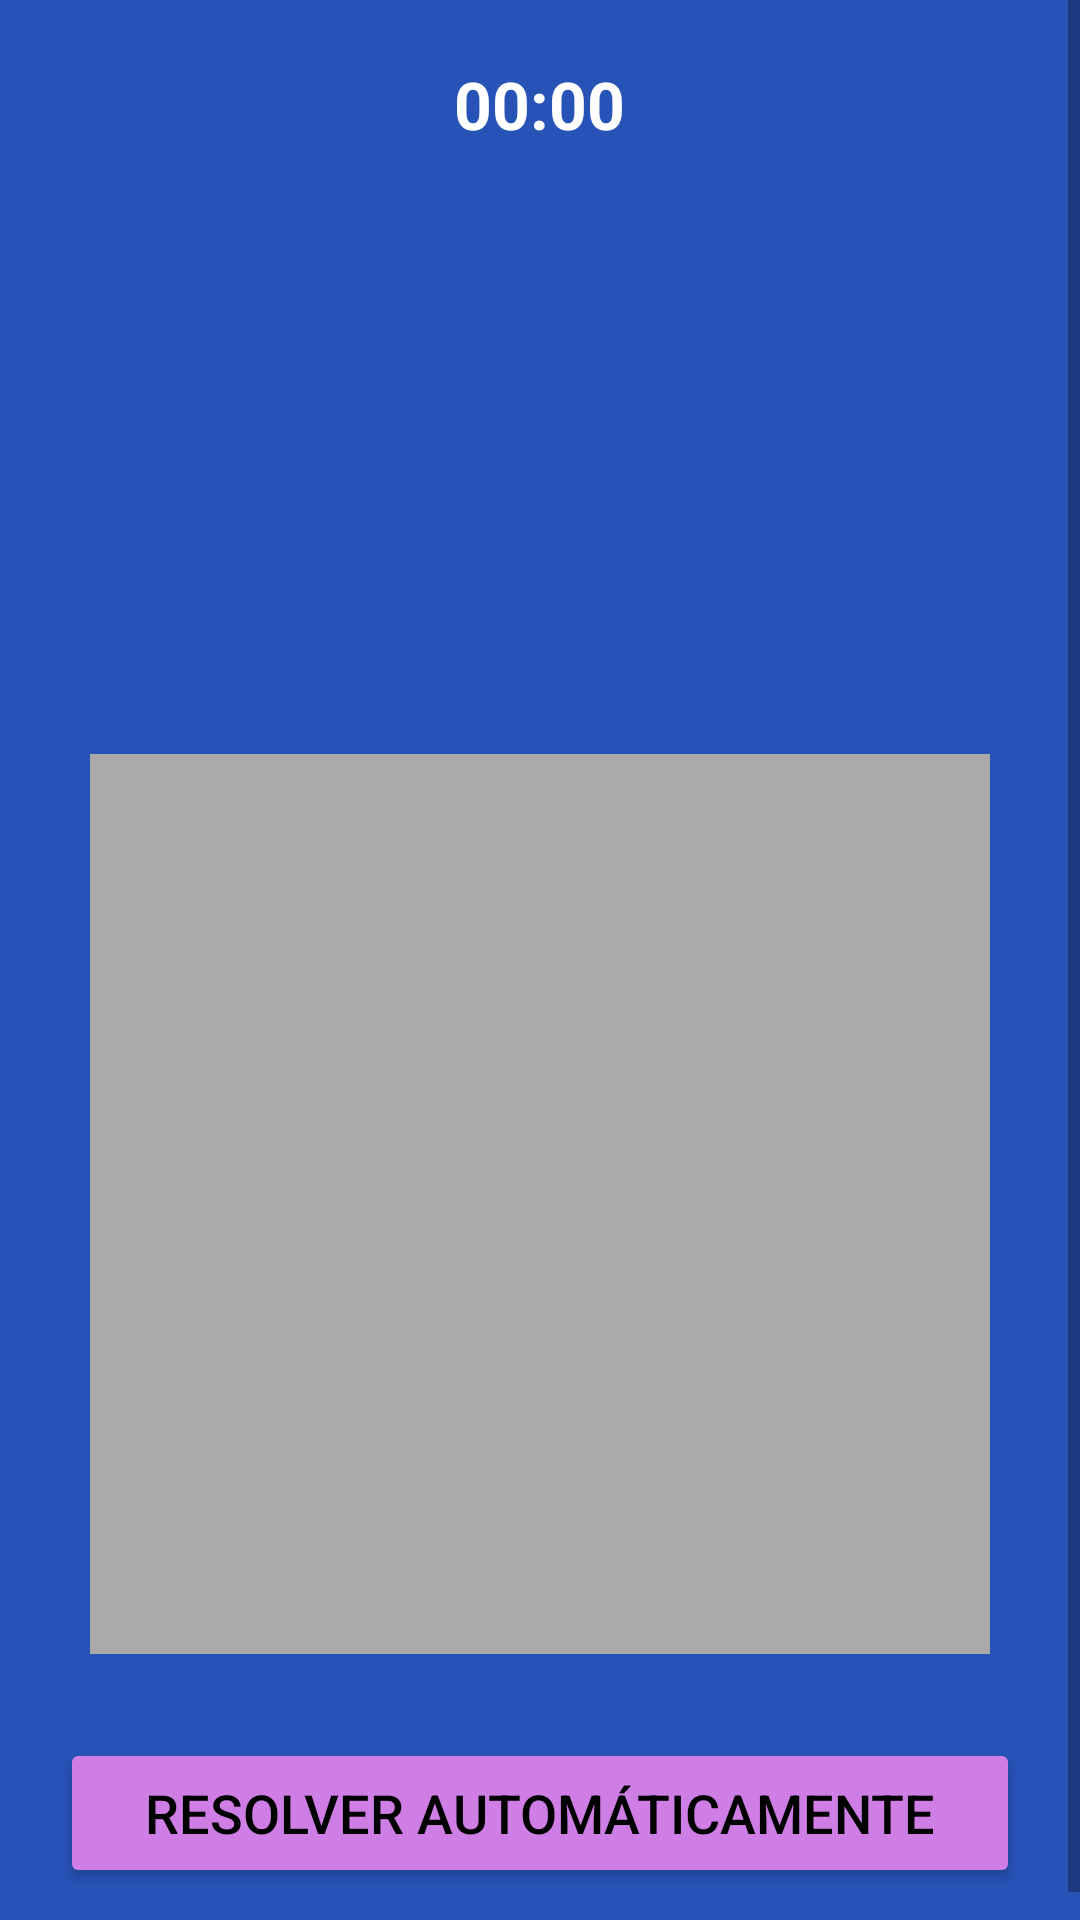

Produce the Android XML layout that renders to this screen, including the resource entries it uses.
<!-- AndroidManifest.xml: application theme Theme.ProyectoRompecabezas -->
<!-- res/layout/fragment_armar_puzzle.xml -->
<?xml version="1.0" encoding="utf-8"?>
<ScrollView
    xmlns:android="http://schemas.android.com/apk/res/android"
    android:layout_width="match_parent"
    android:layout_height="match_parent"
    android:fillViewport="true"
    android:background="#2753B6">

    <LinearLayout
        android:layout_width="match_parent"
        android:layout_height="wrap_content"
        android:gravity="center"
        android:orientation="vertical"
        android:padding="20dp">

        
        <TextView
            android:id="@+id/cronometro"
            android:layout_width="wrap_content"
            android:layout_height="wrap_content"
            android:text="00:00"
            android:textSize="22sp"
            android:textStyle="bold"
            android:textColor="@android:color/white"
            android:layout_marginBottom="12dp"/>

        
        <ImageView
            android:id="@+id/imagenReferencia"
            android:layout_width="179dp"
            android:layout_height="172dp"
            android:layout_marginBottom="18dp"
            android:scaleType="fitXY" />

        
        <GridLayout
            android:id="@+id/gridPuzzle"
            android:layout_width="300dp"
            android:layout_height="300dp"
            android:columnCount="3"
            android:rowCount="3"
            android:background="@android:color/darker_gray"
            android:padding="3dp"
            android:layout_marginBottom="18dp"/>

        
        <Button
            android:id="@+id/btnResolver"
            android:layout_width="match_parent"
            android:layout_height="wrap_content"
            android:text="RESOLVER AUTOMÁTICAMENTE"
            android:backgroundTint="#CE7EE5"
            android:textColor="@android:color/black"
            android:layout_marginTop="10dp"
            android:minHeight="50dp"
            android:textSize="18sp"/>
    </LinearLayout>
</ScrollView>
<!-- resources referenced by this layout -->
<resources>
  <style name="Theme.ProyectoRompecabezas" parent="Theme.MaterialComponents.DayNight.NoActionBar">
          
          <item name="colorPrimary">@color/purple_500</item>
          <item name="colorPrimaryVariant">@color/purple_700</item>
          <item name="colorOnPrimary">@color/white</item>
          
          <item name="colorSecondary">@color/teal_200</item>
          <item name="colorSecondaryVariant">@color/teal_700</item>
          <item name="colorOnSecondary">@color/black</item>
          
          <item name="android:statusBarColor">?attr/colorPrimaryVariant</item>
          
      </style>
  <!-- not gathered from this repository: default colours our renderer supplied (Android Studio template values) -->
  <color name="purple_500">#FF6200EE</color>
  <color name="purple_700">#FF3700B3</color>
  <color name="teal_200">#FF03DAC5</color>
  <color name="teal_700">#FF018786</color>
  <color name="black">#FF000000</color>
  <color name="white">#FFFFFFFF</color>
</resources>
